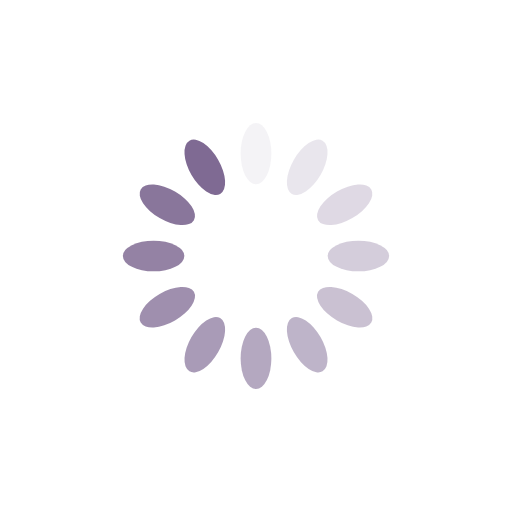
t = 0.00 s
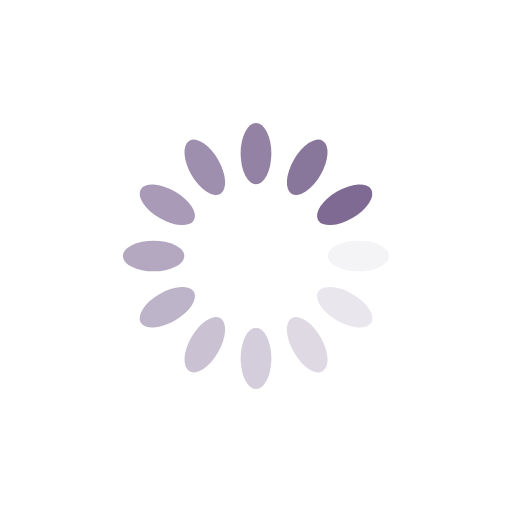
t = 0.25 s
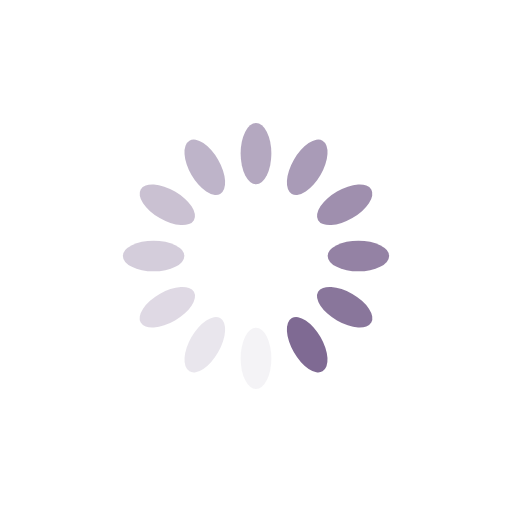
t = 0.50 s
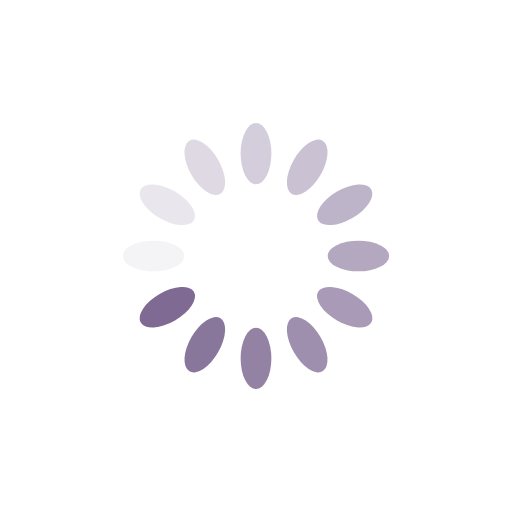
t = 0.75 s

The animated SVG that drew these frames (rendered in a browser with its animation timeline set to each time). Animation: 12 SMIL elements (animate=12); one cycle of 1.00 s, repeats indefinitely.

<?xml version="1.0" encoding="utf-8"?>
<svg xmlns="http://www.w3.org/2000/svg" xmlns:xlink="http://www.w3.org/1999/xlink" style="margin: auto; background: transparent; display: block; shape-rendering: auto;" width="200px" height="200px" viewBox="0 0 100 100" preserveAspectRatio="xMidYMid">
<g transform="rotate(0 50 50)">
  <rect x="47" y="24" rx="3" ry="6" width="6" height="12" fill="#7F6A93">
    <animate attributeName="opacity" values="1;0" keyTimes="0;1" dur="1s" begin="-0.9166666666666666s" repeatCount="indefinite"></animate>
  </rect>
</g><g transform="rotate(30 50 50)">
  <rect x="47" y="24" rx="3" ry="6" width="6" height="12" fill="#7F6A93">
    <animate attributeName="opacity" values="1;0" keyTimes="0;1" dur="1s" begin="-0.8333333333333334s" repeatCount="indefinite"></animate>
  </rect>
</g><g transform="rotate(60 50 50)">
  <rect x="47" y="24" rx="3" ry="6" width="6" height="12" fill="#7F6A93">
    <animate attributeName="opacity" values="1;0" keyTimes="0;1" dur="1s" begin="-0.75s" repeatCount="indefinite"></animate>
  </rect>
</g><g transform="rotate(90 50 50)">
  <rect x="47" y="24" rx="3" ry="6" width="6" height="12" fill="#7F6A93">
    <animate attributeName="opacity" values="1;0" keyTimes="0;1" dur="1s" begin="-0.6666666666666666s" repeatCount="indefinite"></animate>
  </rect>
</g><g transform="rotate(120 50 50)">
  <rect x="47" y="24" rx="3" ry="6" width="6" height="12" fill="#7F6A93">
    <animate attributeName="opacity" values="1;0" keyTimes="0;1" dur="1s" begin="-0.5833333333333334s" repeatCount="indefinite"></animate>
  </rect>
</g><g transform="rotate(150 50 50)">
  <rect x="47" y="24" rx="3" ry="6" width="6" height="12" fill="#7F6A93">
    <animate attributeName="opacity" values="1;0" keyTimes="0;1" dur="1s" begin="-0.5s" repeatCount="indefinite"></animate>
  </rect>
</g><g transform="rotate(180 50 50)">
  <rect x="47" y="24" rx="3" ry="6" width="6" height="12" fill="#7F6A93">
    <animate attributeName="opacity" values="1;0" keyTimes="0;1" dur="1s" begin="-0.4166666666666667s" repeatCount="indefinite"></animate>
  </rect>
</g><g transform="rotate(210 50 50)">
  <rect x="47" y="24" rx="3" ry="6" width="6" height="12" fill="#7F6A93">
    <animate attributeName="opacity" values="1;0" keyTimes="0;1" dur="1s" begin="-0.3333333333333333s" repeatCount="indefinite"></animate>
  </rect>
</g><g transform="rotate(240 50 50)">
  <rect x="47" y="24" rx="3" ry="6" width="6" height="12" fill="#7F6A93">
    <animate attributeName="opacity" values="1;0" keyTimes="0;1" dur="1s" begin="-0.25s" repeatCount="indefinite"></animate>
  </rect>
</g><g transform="rotate(270 50 50)">
  <rect x="47" y="24" rx="3" ry="6" width="6" height="12" fill="#7F6A93">
    <animate attributeName="opacity" values="1;0" keyTimes="0;1" dur="1s" begin="-0.16666666666666666s" repeatCount="indefinite"></animate>
  </rect>
</g><g transform="rotate(300 50 50)">
  <rect x="47" y="24" rx="3" ry="6" width="6" height="12" fill="#7F6A93">
    <animate attributeName="opacity" values="1;0" keyTimes="0;1" dur="1s" begin="-0.08333333333333333s" repeatCount="indefinite"></animate>
  </rect>
</g><g transform="rotate(330 50 50)">
  <rect x="47" y="24" rx="3" ry="6" width="6" height="12" fill="#7F6A93">
    <animate attributeName="opacity" values="1;0" keyTimes="0;1" dur="1s" begin="0s" repeatCount="indefinite"></animate>
  </rect>
</g>
<!-- [ldio] generated by https://loading.io/ --></svg>
